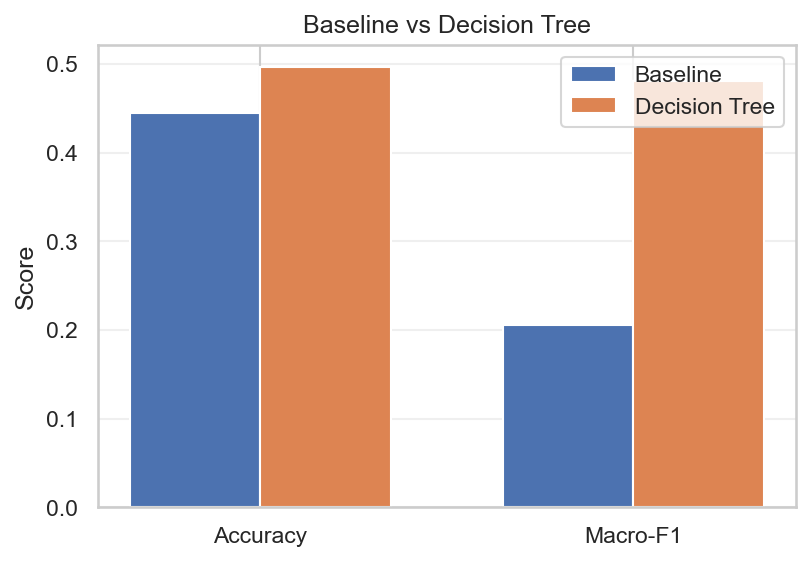

Data behind this chart, as committed beside it:
Metric, Baseline_HomeWin, Decision_Tree, Gain_vs_Baseline
Accuracy, 0.4444, 0.4964, 0.05198
Macro-F1, 0.2051, 0.4805, 0.2754
